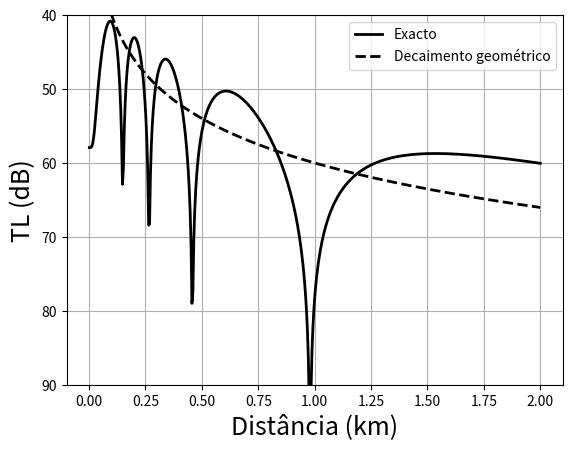

Recreate this plot in Python.
# coding=utf-8
from numpy import * 
from scipy import *
from matplotlib.pyplot import *

cw   = 1500.0
freq = 150.0
Tx   = 25.0
Rx   = 200.0
rmin =    0.0 
rmax = 2000.0
nr = 501
r = linspace(rmin,rmax,nr)
r[0] = 1.0
rkm = r/1000
l = cw/freq
k = 2*pi/l
R1 = sqrt( r*r + ( Tx - Rx )*( Tx - Rx ) )
R2 = sqrt( r*r + ( Tx + Rx )*( Tx + Rx ) )

p = exp( 1j*k*R1 )/R1 - exp( 1j*k*R2 )/R2

TL  = -20*log10( abs( p ) ) # TL dos raios
TLg =  20*log10( r ) # TL decaimento geométrico

figure(1)
plot(rkm,TL ,'k'  ,linewidth=2,
label='Exacto')
plot(rkm,TLg,'k--',linewidth=2,
label=u'Decaimento geométrico')
xlabel(u'Distância (km)',fontsize=18)
ylabel('TL (dB)',fontsize=18)
ylim(90,40)
legend(loc=1)
grid(True)

show()

